Run: headless pygame with SDL's dummy video driver; simulated clock (each Clock.tick advances the game by its frame time, no real sleeping); random seed 0; keys injected as events and as key.get_pressed() state; mouse plan: one left click at the window centre at the start of phase 2, then a move to the lower-right quarter at the start of phase 3.
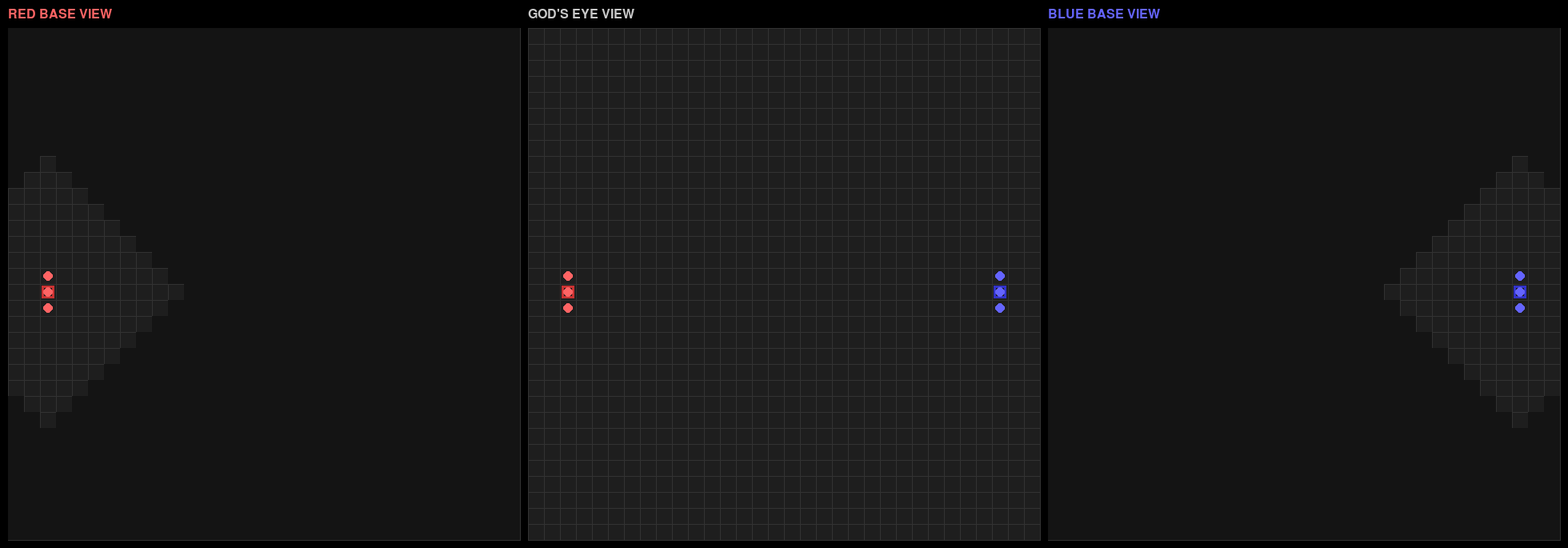
Frame 1 of 4 · flips 1–60 · no input
Frame 2 of 4 · flips 61–180 · clicked the window centre · tapped SPACE, RETURN · held RIGHT (→), D · screen unchanged from frame 1, image omitted
Frame 3 of 4 · flips 181–300 · moved the mouse to the lower-right quarter · held DOWN (↓), S · screen unchanged from frame 2, image omitted
Frame 4 of 4 · flips 301–420 · held LEFT (←), A, UP (↑), W · screen unchanged from frame 3, image omitted

The pygame program that drew these frames:

from __future__ import annotations

import pygame
from dataclasses import dataclass, field
from enum import Enum
from typing import Literal


# --- Game Constants ---
GRID_SIZE = 32
TILE_SIZE = 20
MAP_PIXEL_SIZE = GRID_SIZE * TILE_SIZE

# Visibility radius (Manhattan distance) around home base
VISIBILITY_RADIUS = 8


class Team(Enum):
    RED = "RED"
    BLUE = "BLUE"


@dataclass
class Pos:
    x: int
    y: int

    def manhattan_distance(self, other: Pos) -> int:
        return abs(self.x - other.x) + abs(self.y - other.y)

    def __eq__(self, other: object) -> bool:
        if not isinstance(other, Pos):
            return False
        return self.x == other.x and self.y == other.y

    def __hash__(self) -> int:
        return hash((self.x, self.y))


@dataclass
class MoveOrder:
    target: Pos
    then_return_home: bool = False


@dataclass
class Unit:
    team: Team
    pos: Pos
    order: MoveOrder | None = None

    def home_base(self) -> Pos:
        if self.team == Team.RED:
            return Pos(2, GRID_SIZE // 2)
        else:
            return Pos(GRID_SIZE - 3, GRID_SIZE // 2)


@dataclass
class GameState:
    units: list[Unit] = field(default_factory=list)
    selected_unit: Unit | None = None

    def __post_init__(self) -> None:
        # Create initial units for each team
        red_base = Pos(2, GRID_SIZE // 2)
        blue_base = Pos(GRID_SIZE - 3, GRID_SIZE // 2)

        for i in range(3):
            self.units.append(Unit(Team.RED, Pos(red_base.x, red_base.y - 1 + i)))
            self.units.append(Unit(Team.BLUE, Pos(blue_base.x, blue_base.y - 1 + i)))

    def get_base_pos(self, team: Team) -> Pos:
        if team == Team.RED:
            return Pos(2, GRID_SIZE // 2)
        else:
            return Pos(GRID_SIZE - 3, GRID_SIZE // 2)


def tick_game(state: GameState) -> None:
    """Advance the game by one tick."""
    for unit in state.units:
        if unit.order is None:
            continue

        target = unit.order.target
        dx = 0 if target.x == unit.pos.x else (1 if target.x > unit.pos.x else -1)
        dy = 0 if target.y == unit.pos.y else (1 if target.y > unit.pos.y else -1)

        # Move one step (prefer x then y)
        if dx != 0:
            unit.pos = Pos(unit.pos.x + dx, unit.pos.y)
        elif dy != 0:
            unit.pos = Pos(unit.pos.x, unit.pos.y + dy)

        # Check if arrived at target
        if unit.pos == target:
            if unit.order.then_return_home:
                # Queue return trip
                unit.order = MoveOrder(target=unit.home_base(), then_return_home=False)
            else:
                unit.order = None


# --- Rendering ---

def draw_grid(surface: pygame.Surface, offset_x: int, offset_y: int) -> None:
    """Draw grid lines."""
    for x in range(GRID_SIZE + 1):
        pygame.draw.line(
            surface,
            (50, 50, 50),
            (offset_x + x * TILE_SIZE, offset_y),
            (offset_x + x * TILE_SIZE, offset_y + MAP_PIXEL_SIZE),
        )
    for y in range(GRID_SIZE + 1):
        pygame.draw.line(
            surface,
            (50, 50, 50),
            (offset_x, offset_y + y * TILE_SIZE),
            (offset_x + MAP_PIXEL_SIZE, offset_y + y * TILE_SIZE),
        )


def draw_base(surface: pygame.Surface, pos: Pos, team: Team, offset_x: int, offset_y: int) -> None:
    """Draw a home base marker."""
    color = (200, 50, 50) if team == Team.RED else (50, 50, 200)
    rect = pygame.Rect(
        offset_x + pos.x * TILE_SIZE + 2,
        offset_y + pos.y * TILE_SIZE + 2,
        TILE_SIZE - 4,
        TILE_SIZE - 4,
    )
    pygame.draw.rect(surface, color, rect, 3)


def draw_unit(
    surface: pygame.Surface,
    unit: Unit,
    offset_x: int,
    offset_y: int,
    selected: bool = False,
) -> None:
    """Draw a unit."""
    color = (255, 100, 100) if unit.team == Team.RED else (100, 100, 255)
    center_x = offset_x + unit.pos.x * TILE_SIZE + TILE_SIZE // 2
    center_y = offset_y + unit.pos.y * TILE_SIZE + TILE_SIZE // 2
    radius = TILE_SIZE // 3

    pygame.draw.circle(surface, color, (center_x, center_y), radius)

    if selected:
        pygame.draw.circle(surface, (255, 255, 0), (center_x, center_y), radius + 3, 2)


def draw_visibility_mask(
    surface: pygame.Surface,
    base_pos: Pos,
    offset_x: int,
    offset_y: int,
) -> None:
    """Draw fog of war for tiles outside visibility radius."""
    for x in range(GRID_SIZE):
        for y in range(GRID_SIZE):
            tile_pos = Pos(x, y)
            if tile_pos.manhattan_distance(base_pos) > VISIBILITY_RADIUS:
                rect = pygame.Rect(
                    offset_x + x * TILE_SIZE,
                    offset_y + y * TILE_SIZE,
                    TILE_SIZE,
                    TILE_SIZE,
                )
                pygame.draw.rect(surface, (20, 20, 20), rect)


def draw_god_view(
    surface: pygame.Surface,
    state: GameState,
    offset_x: int,
    offset_y: int,
) -> None:
    """Draw the god's-eye view of the entire map."""
    # Background
    bg_rect = pygame.Rect(offset_x, offset_y, MAP_PIXEL_SIZE, MAP_PIXEL_SIZE)
    pygame.draw.rect(surface, (30, 30, 30), bg_rect)

    draw_grid(surface, offset_x, offset_y)

    # Bases
    draw_base(surface, state.get_base_pos(Team.RED), Team.RED, offset_x, offset_y)
    draw_base(surface, state.get_base_pos(Team.BLUE), Team.BLUE, offset_x, offset_y)

    # Units
    for unit in state.units:
        draw_unit(surface, unit, offset_x, offset_y, selected=(unit is state.selected_unit))


def draw_player_view(
    surface: pygame.Surface,
    state: GameState,
    team: Team,
    offset_x: int,
    offset_y: int,
) -> None:
    """Draw a player's limited view centered on their base."""
    base_pos = state.get_base_pos(team)

    # Background
    bg_rect = pygame.Rect(offset_x, offset_y, MAP_PIXEL_SIZE, MAP_PIXEL_SIZE)
    pygame.draw.rect(surface, (30, 30, 30), bg_rect)

    draw_grid(surface, offset_x, offset_y)

    # Base
    draw_base(surface, base_pos, team, offset_x, offset_y)

    # Units visible from this base
    for unit in state.units:
        if unit.pos.manhattan_distance(base_pos) <= VISIBILITY_RADIUS:
            draw_unit(surface, unit, offset_x, offset_y, selected=(unit is state.selected_unit))

    # Fog of war
    draw_visibility_mask(surface, base_pos, offset_x, offset_y)


def screen_to_grid(mouse_x: int, mouse_y: int, offset_x: int, offset_y: int) -> Pos | None:
    """Convert screen coordinates to grid position."""
    rel_x = mouse_x - offset_x
    rel_y = mouse_y - offset_y

    if 0 <= rel_x < MAP_PIXEL_SIZE and 0 <= rel_y < MAP_PIXEL_SIZE:
        return Pos(rel_x // TILE_SIZE, rel_y // TILE_SIZE)
    return None


def find_unit_at(state: GameState, pos: Pos, team: Team | None = None) -> Unit | None:
    """Find a unit at the given position, optionally filtering by team."""
    for unit in state.units:
        if unit.pos == pos:
            if team is None or unit.team == team:
                return unit
    return None


def main() -> None:
    pygame.init()

    # Layout: RED view | GOD view | BLUE view
    padding = 10
    label_height = 25
    window_width = MAP_PIXEL_SIZE * 3 + padding * 4
    window_height = MAP_PIXEL_SIZE + padding * 2 + label_height

    screen = pygame.display.set_mode((window_width, window_height))
    pygame.display.set_caption("Ant RTS")

    font = pygame.font.Font(None, 24)

    clock = pygame.time.Clock()
    state = GameState()

    # View offsets
    red_offset_x = padding
    god_offset_x = padding * 2 + MAP_PIXEL_SIZE
    blue_offset_x = padding * 3 + MAP_PIXEL_SIZE * 2
    views_offset_y = padding + label_height

    tick_interval = 200  # ms between game ticks
    last_tick = pygame.time.get_ticks()

    running = True
    while running:
        current_time = pygame.time.get_ticks()

        for event in pygame.event.get():
            if event.type == pygame.QUIT:
                running = False
            elif event.type == pygame.MOUSEBUTTONDOWN and event.button == 1:
                mx, my = event.pos

                # Check RED view for unit selection
                grid_pos = screen_to_grid(mx, my, red_offset_x, views_offset_y)
                if grid_pos is not None:
                    red_base = state.get_base_pos(Team.RED)
                    if grid_pos.manhattan_distance(red_base) <= VISIBILITY_RADIUS:
                        unit = find_unit_at(state, grid_pos, Team.RED)
                        if unit is not None:
                            state.selected_unit = unit

                # Check BLUE view for unit selection
                grid_pos = screen_to_grid(mx, my, blue_offset_x, views_offset_y)
                if grid_pos is not None:
                    blue_base = state.get_base_pos(Team.BLUE)
                    if grid_pos.manhattan_distance(blue_base) <= VISIBILITY_RADIUS:
                        unit = find_unit_at(state, grid_pos, Team.BLUE)
                        if unit is not None:
                            state.selected_unit = unit

                # Check GOD view for target selection
                grid_pos = screen_to_grid(mx, my, god_offset_x, views_offset_y)
                if grid_pos is not None and state.selected_unit is not None:
                    # Issue MOVE order
                    state.selected_unit.order = MoveOrder(
                        target=grid_pos,
                        then_return_home=True,
                    )
                    state.selected_unit = None

        # Game tick
        if current_time - last_tick >= tick_interval:
            tick_game(state)
            last_tick = current_time

        # Render
        screen.fill((0, 0, 0))

        # Labels
        red_label = font.render("RED BASE VIEW", True, (255, 100, 100))
        god_label = font.render("GOD'S EYE VIEW", True, (200, 200, 200))
        blue_label = font.render("BLUE BASE VIEW", True, (100, 100, 255))

        screen.blit(red_label, (red_offset_x, padding))
        screen.blit(god_label, (god_offset_x, padding))
        screen.blit(blue_label, (blue_offset_x, padding))

        # Views
        draw_player_view(screen, state, Team.RED, red_offset_x, views_offset_y)
        draw_god_view(screen, state, god_offset_x, views_offset_y)
        draw_player_view(screen, state, Team.BLUE, blue_offset_x, views_offset_y)

        # Selection indicator
        if state.selected_unit is not None:
            team_name = state.selected_unit.team.value
            sel_text = font.render(f"Selected: {team_name} unit - click GOD view to set destination", True, (255, 255, 0))
            screen.blit(sel_text, (window_width // 2 - sel_text.get_width() // 2, window_height - 20))

        pygame.display.flip()
        clock.tick(60)

    pygame.quit()


if __name__ == "__main__":
    main()
